Run: headless pygame with SDL's dummy video driver; simulated clock (each Clock.tick advances the game by its frame time, no real sleeping); random seed 0; keys injected as events and as key.get_pressed() state; mouse plan: one left click at the window centre at the start of phase 2, then a move to the lower-right quarter at the start of phase 3.
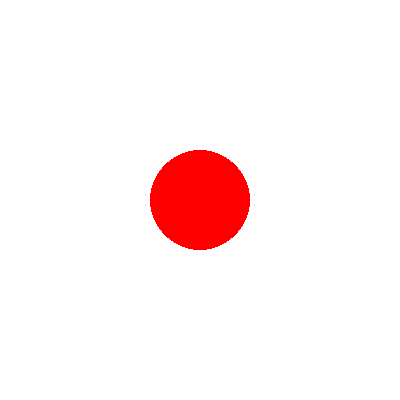
Frame 1 of 4 · flips 1–60 · no input
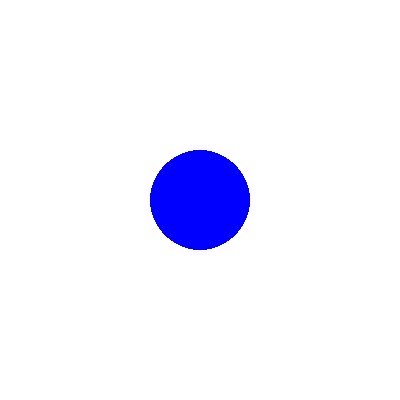
Frame 2 of 4 · flips 61–180 · clicked the window centre · tapped SPACE, RETURN · held RIGHT (→), D
Frame 3 of 4 · flips 181–300 · moved the mouse to the lower-right quarter · held DOWN (↓), S · screen same as frame 1, image omitted
Frame 4 of 4 · flips 301–420 · held LEFT (←), A, UP (↑), W · screen unchanged from frame 3, image omitted

The pygame program that drew these frames:

import pygame as pg

WIDTH, HEIGHT = 400, 400
FPS = 60
class Circle(pg.sprite.Sprite):
    def __init__(self, x, y, color, radius):
        super().__init__()
        self.image = pg.Surface((radius * 2, radius * 2), pg.SRCALPHA)
        self.rect = self.image.get_rect(center=(x, y))
        self.color = color
        self.radius = radius
        self.mx, self.my = 0,0
        self.draw()

    def draw(self):
        self.image.fill((0, 0, 0, 0))
        pg.draw.circle(self.image, self.color,
                       (self.radius, self.radius),
                       self.radius)

    def update(self):
        self.mx,self.my = pg.mouse.get_pos()

    def collision(self):
        dx = self.rect.centerx - self.mx
        dy = self.rect.centery - self.my
        distance = (dx**2 + dy**2)**0.5
        return distance <= (self.radius)

pg.init()
screen = pg.display.set_mode((WIDTH,HEIGHT))
pg.display.set_caption('円と円(点)の当たり判定')
clock = pg.time.Clock()

all_sprites = pg.sprite.Group()
enemy = Circle(WIDTH/2,HEIGHT/2,(255,0,0),50)
all_sprites.add(enemy)

running = True
while running:
    for event in pg.event.get():
        if event.type == pg.QUIT:
            running = False

    all_sprites.update()
    for sprite in all_sprites:
        if sprite.collision():
            sprite.color = (0,0,255)
        else:
            sprite.color = (255,0,0)
        sprite.draw()

    screen.fill(pg.Color('white'))
    all_sprites.draw(screen)
    pg.display.update()
    clock.tick(FPS)

pg.quit()
